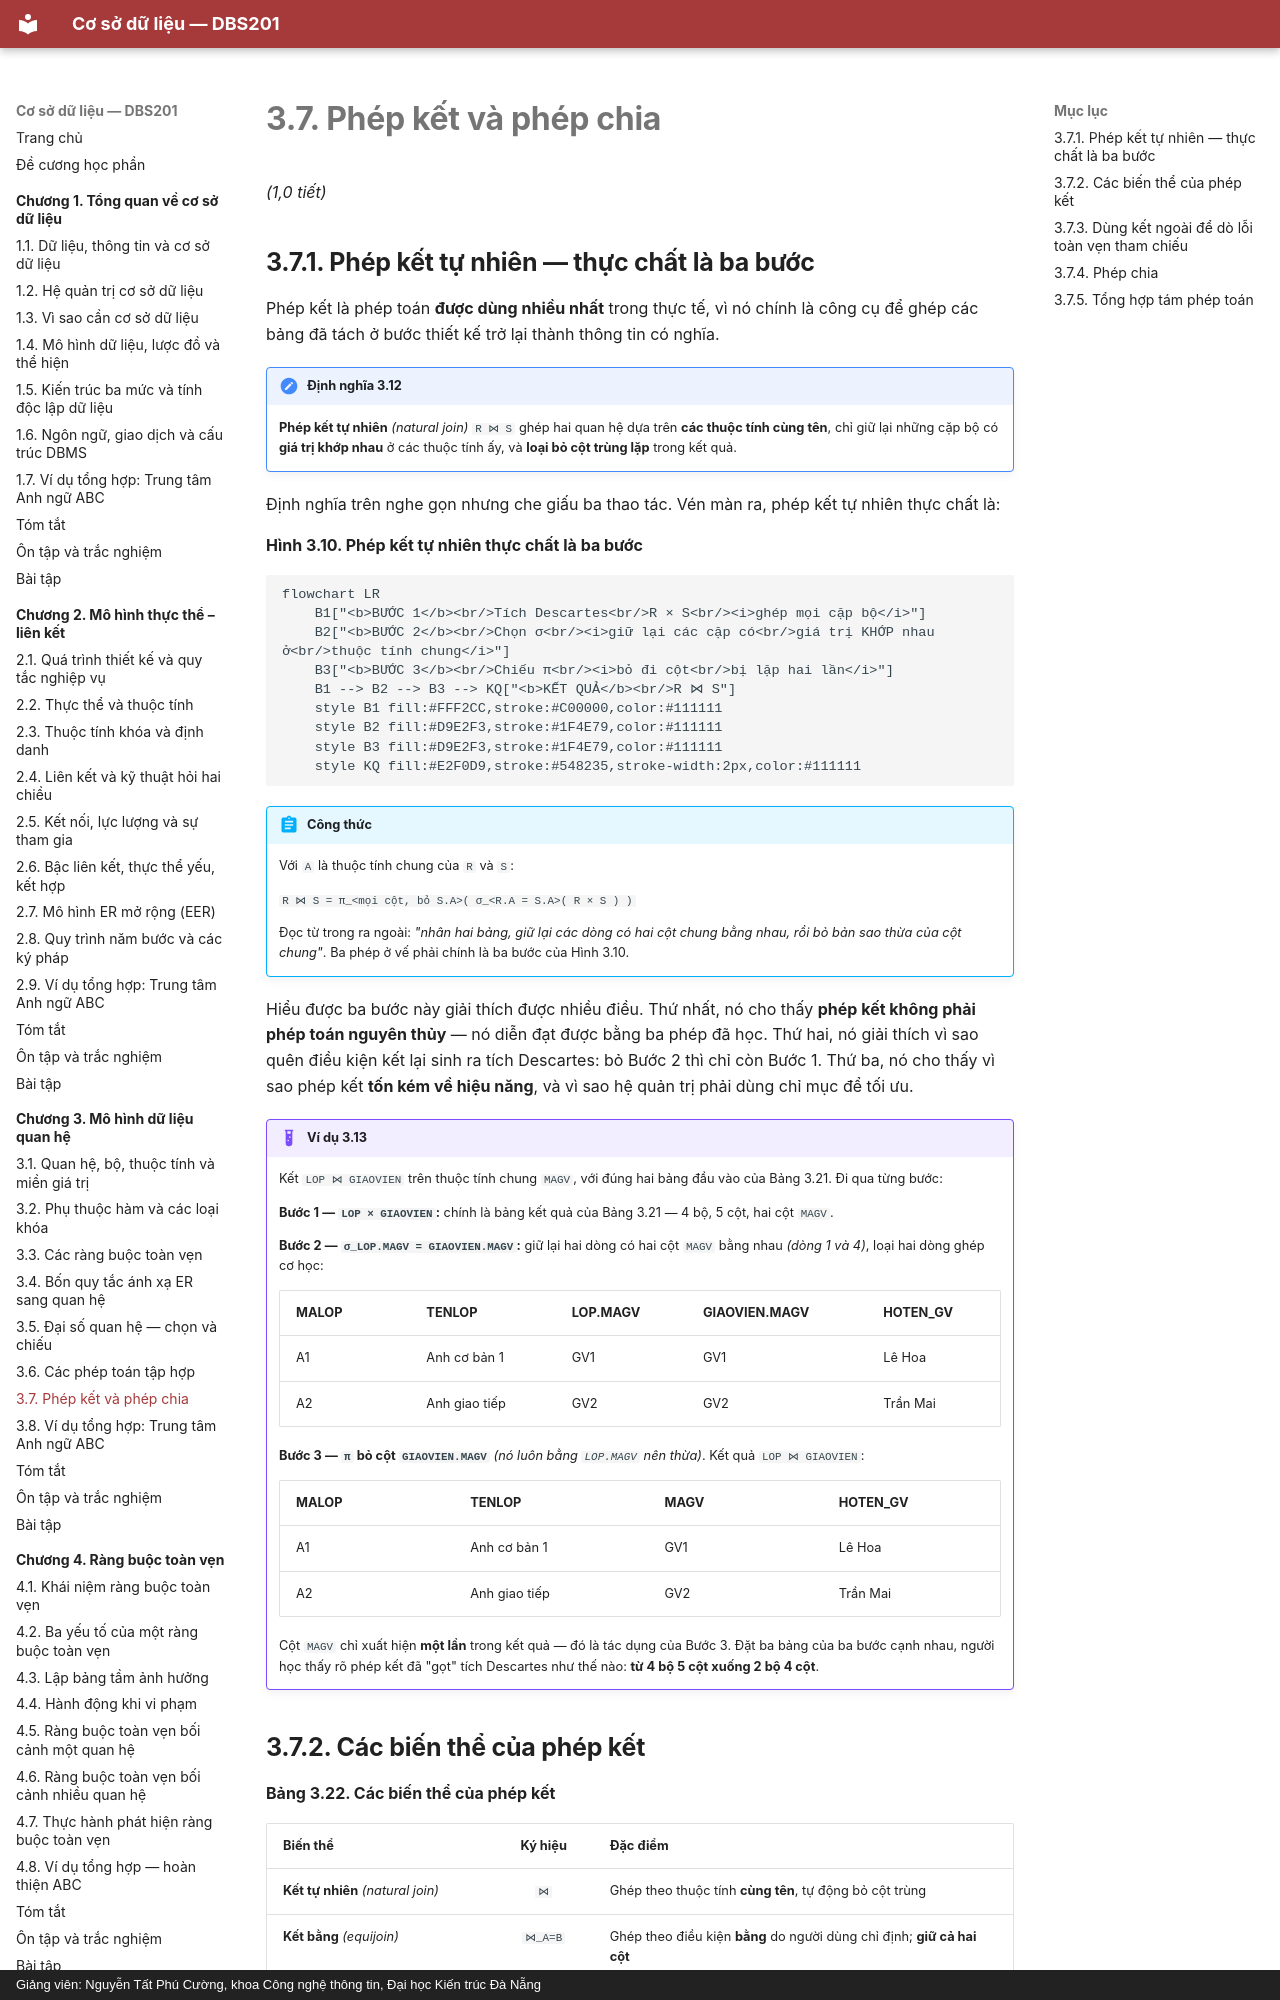

repository: CuongNguyenDAU/csdl-dbs201 · page: chuong-3/3-7-phep-ket-va-phep-chia/index.html · generator: mkdocs · copyright: Giảng viên: Nguyễn Tất Phú Cường, khoa Công nghệ thông tin, Đại học Kiến trúc Đà Nẵng

# 3.7. Phép kết và phép chia

*(1,0 tiết)*

## 3.7.1. Phép kết tự nhiên — thực chất là ba bước

Phép kết là phép toán **được dùng nhiều nhất** trong thực tế, vì nó chính là công cụ để ghép các bảng đã tách ở bước thiết kế trở lại thành thông tin có nghĩa.

!!! note "Định nghĩa 3.12"

    **Phép kết tự nhiên** *(natural join)* `R ⋈ S` ghép hai quan hệ dựa trên **các thuộc tính cùng tên**, chỉ giữ lại những cặp bộ có **giá trị khớp nhau** ở các thuộc tính ấy, và **loại bỏ cột trùng lặp** trong kết quả.

Định nghĩa trên nghe gọn nhưng che giấu ba thao tác. Vén màn ra, phép kết tự nhiên thực chất là:

**Hình 3.10. Phép kết tự nhiên thực chất là ba bước**

```mermaid
flowchart LR
    B1["<b>BƯỚC 1</b><br/>Tích Descartes<br/>R × S<br/><i>ghép mọi cặp bộ</i>"]
    B2["<b>BƯỚC 2</b><br/>Chọn σ<br/><i>giữ lại các cặp có<br/>giá trị KHỚP nhau ở<br/>thuộc tính chung</i>"]
    B3["<b>BƯỚC 3</b><br/>Chiếu π<br/><i>bỏ đi cột<br/>bị lặp hai lần</i>"]
    B1 --> B2 --> B3 --> KQ["<b>KẾT QUẢ</b><br/>R ⋈ S"]
    style B1 fill:#FFF2CC,stroke:#C00000,color:#111111
    style B2 fill:#D9E2F3,stroke:#1F4E79,color:#111111
    style B3 fill:#D9E2F3,stroke:#1F4E79,color:#111111
    style KQ fill:#E2F0D9,stroke:#548235,stroke-width:2px,color:#111111
```

!!! abstract "Công thức"

    Với `A` là thuộc tính chung của `R` và `S`:

    `R ⋈ S = π_<mọi cột, bỏ S.A>( σ_<R.A = S.A>( R × S ) )`

    Đọc từ trong ra ngoài: *"nhân hai bảng, giữ lại các dòng có hai cột chung bằng nhau, rồi bỏ bản sao thừa của cột chung"*. Ba phép ở vế phải chính là ba bước của Hình 3.10.

Hiểu được ba bước này giải thích được nhiều điều. Thứ nhất, nó cho thấy **phép kết không phải phép toán nguyên thủy** — nó diễn đạt được bằng ba phép đã học. Thứ hai, nó giải thích vì sao quên điều kiện kết lại sinh ra tích Descartes: bỏ Bước 2 thì chỉ còn Bước 1. Thứ ba, nó cho thấy vì sao phép kết **tốn kém về hiệu năng**, và vì sao hệ quản trị phải dùng chỉ mục để tối ưu.

!!! example "Ví dụ 3.13"

    Kết `LOP ⋈ GIAOVIEN` trên thuộc tính chung `MAGV`, với đúng hai bảng đầu vào của Bảng 3.21. Đi qua từng bước:

    **Bước 1 — `LOP × GIAOVIEN`:** chính là bảng kết quả của Bảng 3.21 — 4 bộ, 5 cột, hai cột `MAGV`.

    **Bước 2 — `σ_LOP.MAGV = GIAOVIEN.MAGV`:** giữ lại hai dòng có hai cột `MAGV` bằng nhau *(dòng 1 và 4)*, loại hai dòng ghép cơ học:

    | MALOP | TENLOP | LOP.MAGV | GIAOVIEN.MAGV | HOTEN_GV |
    |---|---|---|---|---|
    | A1 | Anh cơ bản 1 | GV1 | GV1 | Lê Hoa |
    | A2 | Anh giao tiếp | GV2 | GV2 | Trần Mai |

    **Bước 3 — `π` bỏ cột `GIAOVIEN.MAGV`** *(nó luôn bằng `LOP.MAGV` nên thừa)*. Kết quả `LOP ⋈ GIAOVIEN`:

    | MALOP | TENLOP | MAGV | HOTEN_GV |
    |---|---|---|---|
    | A1 | Anh cơ bản 1 | GV1 | Lê Hoa |
    | A2 | Anh giao tiếp | GV2 | Trần Mai |

    Cột `MAGV` chỉ xuất hiện **một lần** trong kết quả — đó là tác dụng của Bước 3. Đặt ba bảng của ba bước cạnh nhau, người học thấy rõ phép kết đã "gọt" tích Descartes như thế nào: **từ 4 bộ 5 cột xuống 2 bộ 4 cột**.
